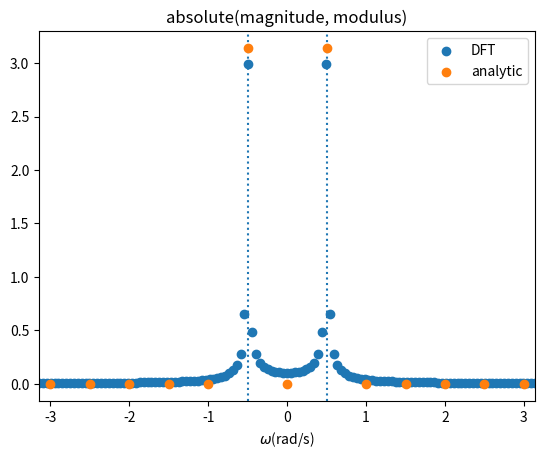
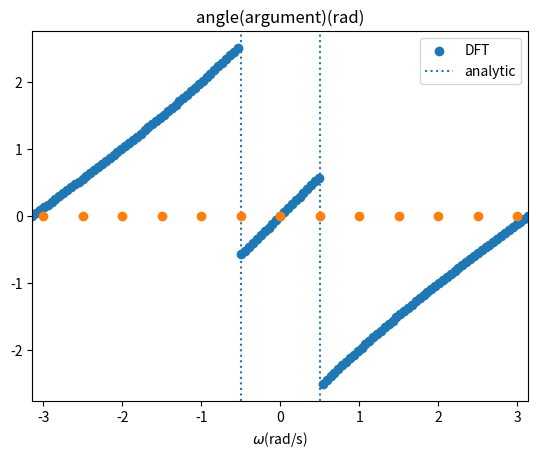

These charts were generated, in order, by the following Python code:
import numpy as np
import matplotlib.pyplot as plt

A=1
omega0=0.5
T=128
dt=1
N=int(T/dt)

def analytic(omega):
    if omega==omega0 or omega==-omega0:
        return A*np.pi
    else:
        return 0

omega_analy=np.arange(stop=int(6/omega0)+1)*omega0-3
omega_dft=np.arange(stop=N+1)*2*np.pi/N-np.pi

abs_analy=[analytic(omega=omega) for omega in omega_analy]
angle_analy=np.zeros(shape=len(omega_analy))

seq=np.arange(stop=N)
complex_dft=sum(A*np.cos(omega0*seq[:,np.newaxis])*np.exp(-1j*2*np.pi*seq*seq[:,np.newaxis]/N))
abs_dft=2*np.pi/128*abs(complex_dft) #정규화
angle_dft=np.angle(z=complex_dft)
abs_dft=np.concatenate((abs_dft[int(0.5*N):],abs_dft[:int(0.5*N)+1])) #omega 범위가 -pi ~ pi가 되도록 재배열
angle_dft=np.concatenate((angle_dft[int(0.5*N):],angle_dft[:int(0.5*N)+1]))

fig=plt.figure(1)
ax=fig.subplots()
ax.axvline(x=-0.5,linestyle=":",zorder=1)
ax.axvline(x=0.5,linestyle=":",zorder=1)
pathcol_dft=ax.scatter(x=omega_dft,y=abs_dft)
pathcol_analy=ax.scatter(x=omega_analy,y=abs_analy)
ax.set_xlim(left=-np.pi,right=np.pi)
ax.set_xlabel(xlabel="$\\omega$(rad/s)")
ax.set_title(label="absolute(magnitude, modulus)")
ax.legend(handles=[pathcol_dft,pathcol_analy],labels=["DFT","analytic"])
plt.show()

fig=plt.figure(2)
ax=fig.subplots()
ax.scatter(x=omega_dft,y=angle_dft)
ax.axvline(x=-0.5,linestyle=":",zorder=1)
ax.axvline(x=0.5,linestyle=":",zorder=1)
ax.scatter(x=omega_analy,y=angle_analy)
ax.set_xlim(left=-np.pi,right=np.pi)
ax.set_xlabel(xlabel="$\\omega$(rad/s)")
ax.set_title(label="angle(argument)(rad)")
ax.legend(labels=["DFT","analytic"])
plt.show()
